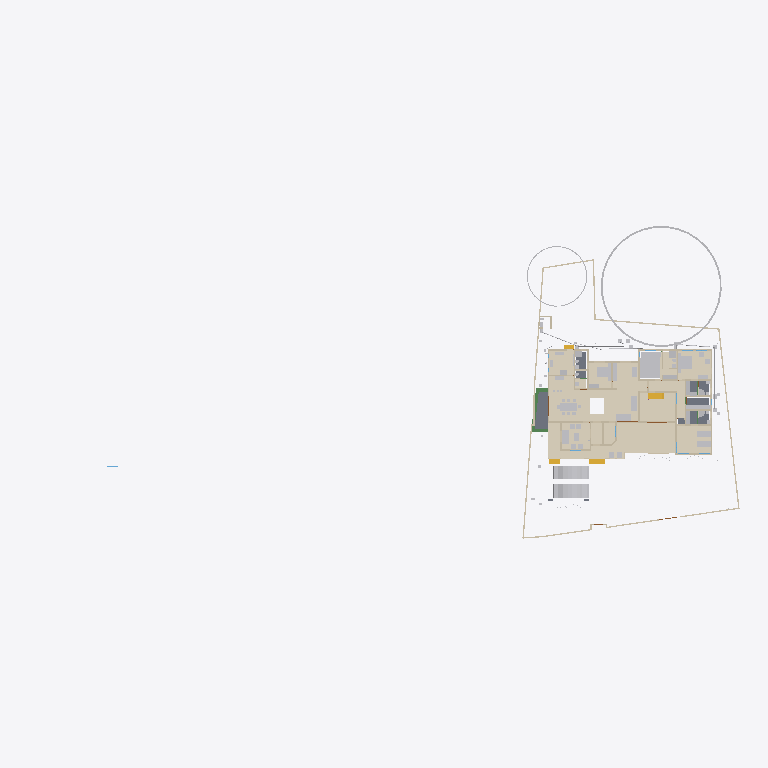
Plan cut of the same IFC building model at storey 'GF' (level 0.45 m, cut at 1.85 m), seen from above with north up, elements coloured by IFC class (only those large enough to see are counted): 35 walls (beige), 33 other elements (light grey), 15 coverings (cream), 5 slabs (grey), 4 stair flights (yellow), 3 beams (green). Cut surfaces are drawn darker.
Extent 101.4 m × 45.0 m × 24.6 m (x, y, z). Storeys (10): Footing at -0.87 m; 00 at 0.00 m; Verandah at 0.00 m; Plumbing at 0.00 m; Electrical at 0.00 m; GF at 0.45 m; GFLintel at 2.55 m; FF at 3.45 m; schedule at 5.00 m; FFtop at 5.70 m. Elements (1144): 279 IfcWall, 250 IfcBeam, 82 IfcPipeSegment, 63 IfcFurniture, 53 IfcWindow, 50 IfcDoor, 50 IfcReinforcingBar, 48 IfcCovering, 44 IfcColumn, 29 IfcGeographicElement, 23 IfcLightFixture, 20 IfcDistributionChamberElement.

HEADER;
FILE_DESCRIPTION(('ViewDefinition[DesignTransferView]'),'2;1');
FILE_NAME('Sreekesh.ifc','2026-04-20T19:38:08+05:30',(),(),'IfcOpenShell 0.8.5-post1','Bonsai 0.8.5-post1','Nobody');
FILE_SCHEMA(('IFC4X3'));
ENDSEC;
DATA;
#1=IFCPROJECT('0aPvmvJuf5owphcfiKWAsN',$,'My Project',$,$,$,$,(#14,#26),#9);
#30=IFCSITE('3jTVXq97zE2OZTfzZH9iYT',$,'My Site',$,$,#53,$,$,$,$,$,$,$,$);
#211744=IFCSITE('2pH2ecD1v9bgK8psTEcl$_',$,'Site',$,$,#211760,#211754,$,$,(8,52,49,300000),(76,38,36,300000),$,$,$);
#36=IFCBUILDING('3Bt1MypEf4fuqFfshm9kTs',$,'My Building',$,$,#59,$,$,$,$,$,$);
#333137=IFCBUILDING('2u05Cn$TD6OPdaLJzvNsxO',$,'GFWall',$,$,#333157,$,$,$,$,$,$);
#339211=IFCBUILDING('002Xt49mzDahM74jmffgUi',$,'GF-P',$,$,#339231,$,$,$,$,$,$);
#42=IFCBUILDINGSTOREY('3Yt8GBe1vE1Byt_$JKaQnQ',$,'GF',$,$,#7313,$,$,$,$);
#8023=IFCBUILDINGSTOREY('3LNq90aff4Xhn4xfthWyFx',$,'00',$,$,#8039,$,$,$,$);
#71986=IFCBUILDINGSTOREY('1ZF$IMkzjA5efl8XVVA8ry',$,'FFtop',$,$,#72046,$,$,$,$);
#72129=IFCBUILDINGSTOREY('1Nt2vvvNTB5u0X$NIke4ti',$,'GFLintel',$,$,#280967,$,$,$,$);
#83382=IFCBUILDINGSTOREY('2do7yjy$r1eOSN7_GxsK9f',$,'FF',$,$,#83409,$,$,$,$);
#301077=IFCBUILDINGSTOREY('1n3LFyF6X708Cvo1r86gbR',$,'Footing',$,$,#301097,$,$,$,$);
#360055=IFCBUILDINGSTOREY('2kU8qRmBnF7foRmD37T33I',$,'Verandah',$,$,#360071,$,$,$,$);
#367233=IFCBUILDINGSTOREY('3r39yX7tr10xAjP1zlM9FN',$,'Plumbing',$,$,#367249,$,$,$,$);
#436766=IFCBUILDINGSTOREY('2CUKbd$of0Yx1yz6tYDaJY',$,'schedule',$,$,#436793,$,$,$,$);
#442969=IFCBUILDINGSTOREY('0sffW$JV12jOzJZIPBAWvQ',$,'Electrical',$,$,#442985,$,$,$,$);
#330851=IFCCOVERING('3kms8ObvT2A83v6EkiQCtZ',$,'Covering',$,$,#332110,#330862,$,$);
#345031=IFCCOVERING('3RPlCoLTXEkg2LQ5VmhLHT',$,'Covering',$,$,#361378,#345042,$,$);
#339298=IFCCOVERING('0RcNbxwC1BPO6vPsSe5hv0',$,'Covering',$,$,#339326,#339309,$,$);
#344036=IFCCOVERING('0d2zgKDdP8dwFGBu$GD38F',$,'Covering',$,$,#344995,#344047,$,$);
#158109=IFCGEOGRAPHICELEMENT('1ICn9VC11DLu$jSeyjW6na',$,'GeographicElement',$,$,#159277,#158141,$,$);
#344009=IFCCOVERING('2wUE701ff3ZBcv_UhuFthK',$,'Covering',$,$,#344035,#344020,$,$);
#339327=IFCCOVERING('2gdKm_COPCGQt2$pqnEIyy',$,'Covering',$,$,#339363,#339338,$,$);
#146729=IFCVEHICLE('0zRPRsukT96P6cuFPGiKs1',$,'Vehicle',$,$,#189086,#146742,$,$);
#343848=IFCCOVERING('0UuWKOFoDDYvmplRYi7h7d',$,'Covering',$,$,#343876,#343859,$,$);
#70155=IFCVEHICLE('3fs_92XJnE9xh12t4cEAUA',$,'Vehicle',$,$,#189081,#70187,$,$);
#330794=IFCSLAB('2m4RWmARb8ng3Ygm017ww6',$,'Slab',$,$,#332135,#330805,$,$);
#343931=IFCCOVERING('0kYX189Jf7CBGn9ceIdHnd',$,'Covering',$,$,#343981,#343942,$,$);
#343982=IFCCOVERING('3pEdpTjbjFLQ$oJNw_068r',$,'Covering',$,$,#428634,#343993,$,$);
#396658=IFCEARTHWORKSFILL('2kmR9kAlrAR8iK2Kv7W0RA',$,'Slab',$,$,#396867,#396657,$,.BACKFILL.);
#343877=IFCCOVERING('3Wi1uDf0TEzBEG7DUo_LFE',$,'Covering',$,$,#343903,#343888,$,$);
#66022=IFCWALL('2FUeR5sFb9uwjJGdeVWABU',$,'Wall',$,$,#431152,#66028,$,$);
#343904=IFCCOVERING('2DZod39rv4RxPbk5$8U$JL',$,'Covering',$,$,#344990,#343915,$,$);
#330504=IFCSLAB('03xIm3ukzAoQYSdD2H4JTp',$,'Slab',$,$,#330534,#330515,$,$);
#330623=IFCSLAB('2hl_cfSjf0sAYKs4IehkNU',$,'Slab',$,$,#330653,#330634,$,$);
#411113=IFCFURNITURE('24hcVyXrH4tf35GE4proyw',$,'Furniture',$,$,#412590,#411112,$,$);
#411894=IFCFURNITURE('1aP3zeWsL0ZQXEuRipuWXs',$,'Furniture',$,$,#412425,#411893,$,$);
#158156=IFCGEOGRAPHICELEMENT('2JlHSkVhjCZPlJyc1W8A6K',$,'GeographicElement',$,$,#159282,#158188,$,$);
#330654=IFCSLAB('0zeqns1fb6GQhZZBUNJUl9',$,'Slab',$,$,#332120,#330665,$,$);
#65997=IFCWALL('1DC2$ngnnDR8Q9h6mAR0js',$,'Wall',$,$,#345521,#66003,$,$);
#330680=IFCSLAB('2fqwCXX4D8Vwt6ELtzQYwL',$,'Slab',$,$,#332125,#330691,$,$);
#356144=IFCCOVERING('1zMDy9b99F78g0pPFmqkhi',$,'Covering',$,$,#356212,#356160,$,$);
#222195=IFCWALL('2ixJvC9dH599amejUM2w6G',$,'Wall',$,$,#293165,#222215,$,$);
#406470=IFCFURNITURE('0TjK6ZDxX03eSWHk61hTjB',$,'Furniture',$,$,#412535,#406469,$,$);
#285749=IFCWALL('23M4dZECv7RPP4RWKkyrhY',$,'Wall.082',$,$,#435018,#285760,$,$);
#410350=IFCFURNITURE('36fJsTb99Eyh2vWH1pKTwS',$,'Furniture',$,$,#412305,#410349,$,$);
#3067=IFCWALL('3GZ$skLXf6OgGR8mfLciD_',$,'Wall',$,$,#333298,#3073,$,$);
#410217=IFCFURNITURE('17qZxJfnjAUwxgeyWuttn3',$,'Furniture',$,$,#412300,#410216,$,$);
#3520=IFCWALL('1kfIyPN_b4JPSDED46DDvv',$,'Wall',$,$,#333253,#3526,$,$);
#405120=IFCFURNITURE('1qta$LkA5AceF3Xp8O0QAN',$,'Furniture',$,$,#412435,#405119,$,$);
#406302=IFCFURNITURE('0QVhsRe3v2xh1mazg7g3pY',$,'Furniture',$,$,#412530,#406301,$,$);
#18348=IFCWALL('1c7n2BYDr8yh53xvaRXxqS',$,'Wall',$,$,#333238,#18359,$,$);
#90359=IFCWALL('3p_Mlr$7n7WPwtZxEevqS4',$,'Wall',$,$,#333323,#90370,$,$);
#356625=IFCSTAIRFLIGHT('11NzQP0GP46gGH8bKAxyP$',$,'StairFlight',$,$,#483524,#356634,$,14,13,0.172999995095389,0.100000001490116,.STRAIGHT.);
#408776=IFCFURNITURE('2bin7WsULDjPeLfYKRFVAv',$,'Furniture',$,$,#412375,#408775,$,$);
#409924=IFCFURNITURE('3pKgwG2ITCbQ1PcX8XbhFK',$,'Furniture',$,$,#412455,#409923,$,$);
#411646=IFCFURNITURE('0T3ErBLYfCbANjLJsek21j',$,'Furniture.012',$,$,#412420,#411645,$,$);
#332270=IFCBEAM('2xaS$r06b4vf3tMS9n7DUs',$,'Beam',$,$,#360247,#332289,$,$);
#369916=IFCCOVERING('3HWV9OZZz6DxRQIJbYTFsv',$,'Covering',$,$,#371503,#369932,$,$);
#41614=IFCSTAIRFLIGHT('3mjK21MVj5Wxp88atmNL9l',$,'StairFlight',$,$,#143920,#41646,$,2,1,0.150000005960464,0.25,.STRAIGHT.);
#345472=IFCWALL('0yhntx_XHBtOwqFxJIUy0e',$,'Wall.082',$,$,#345566,#345483,$,$);
#226167=IFCWALL('1JVywoPUH41xuuLQv_Mf23',$,'Wall.082',$,$,#434788,#226178,$,$);
#356399=IFCCOVERING('2Adp7p7Vr1eu_pEkAkRGdd',$,'Covering',$,$,#356451,#356433,$,$);
#447119=IFCFURNITURE('0cpUxHaRXB69Q$HVyNESLj',$,'Furniture',$,$,#447168,#447133,$,$);
#4009=IFCWALL('2lHSG51rHEfeNsY_Rnf304',$,'Wall',$,$,#333173,#4020,$,$);
#285691=IFCWALL('3FXX66X1H7gQUhINB1ZqHj',$,'Wall.082',$,$,#434912,#285702,$,$);
#18042=IFCWALL('3bhXUDB39FaPZW_NASdZlT',$,'Wall',$,$,#333503,#18053,$,$);
#18016=IFCWALL('2qNYwIywzDnw0eOADeB3_0',$,'Wall',$,$,#333363,#18027,$,$);
#18525=IFCWALL('2nl9frQ2v9fwHEG6jroVG1',$,'Wall',$,$,#333413,#18536,$,$);
#65947=IFCWALL('08s$eE7qfC1vtHJbeTdsNK',$,'Wall',$,$,#434943,#65953,$,$);
#431417=IFCPIPESEGMENT('2Jbog8WJb7YeRM_yzNepbx',$,'PipeSegment',$,$,#431476,#431451,$,.FLEXIBLESEGMENT.);
#110356=IFCWALL('3Jc2L501zCIf2lBfrewdbK',$,'Wall',$,$,#434868,#110367,$,$);
#18672=IFCWALL('0s5YaOi8jF58ocUKtzFB68',$,'Wall',$,$,#333183,#18683,$,$);
#65878=IFCWALL('1RxXXtAKb3$uqm3spal5Ab',$,'Wall.049',$,$,#434824,#65884,$,$);
#18646=IFCWALL('20GHUXbGDFDBHE5XphavUy',$,'Wall',$,$,#333423,#18657,$,$);
#18392=IFCWALL('2Hkjxieqv1Fue5ySQ6NeWL',$,'Wall',$,$,#333293,#18403,$,$);
#409252=IFCFURNITURE('0_rDbuDo58VxsMmqMXWGXl',$,'Furniture',$,$,#412380,#409251,$,$);
#411564=IFCFURNITURE('0yYwZAg3jFQvkxBxQ0MGp1',$,'Furniture',$,$,#412415,#411563,$,$);
#41688=IFCSTAIRFLIGHT('0VcD2gJAfBIuw$lMxDzKKO',$,'StairFlight',$,$,#283276,#118718,$,2,1,0.150000005960464,0.25,.STRAIGHT.);
#4072=IFCWALL('0Y3rN168r7Jxb0OqetfU7X',$,'Wall',$,$,#333448,#4083,$,$);
#18194=IFCWALL('1AbV9w0nLBfPekv$ii5eki',$,'Wall',$,$,#333348,#18205,$,$);
#406109=IFCFURNITURE('055N_$xmX9ZQbc0CYFtvE3',$,'Furniture',$,$,#412440,#406108,$,$);
#120632=IFCWALL('2Lqjpf9Aj0Vh1iBvOWYUCR',$,'Wall',$,$,#333458,#120643,$,$);
#205023=IFCWALL('2UCXlaZiz9gRZ4iLCU3mzL',$,'Wall',$,$,#333473,#205034,$,$);
#413822=IFCSANITARYTERMINAL('1fOwUzmtv9afxOsUQO0pB7',$,'SanitaryTerminal',$,$,#431242,#413821,$,$);
#3151=IFCWALL('2frHB1bR9FtP23RXamn7Ko',$,'Wall',$,$,#333488,#3162,$,$);
#4130=IFCWALL('1AvIXg7ED1P9NhJbZDV_E1',$,'Wall',$,$,#333378,#4141,$,$);
#431714=IFCPIPESEGMENT('0pd7DooWn6XeV5YB87AKZa',$,'PipeSegment',$,$,#431773,#431748,$,.FLEXIBLESEGMENT.);
#327920=IFCBEAM('1u9voof95Cp8BkjJqPE6_U',$,'Beam',$,$,#360277,#327939,$,$);
#2872=IFCWALL('0VICnwrYLCM9IhHcjSiD9g',$,'Wall',$,$,#333268,#2879,$,$);
#16913=IFCWALL('3FSYpd1tn9SgCqZ8sPMfkT',$,'Wall',$,$,#465675,#16924,$,$);
#327954=IFCBEAM('0sP03oSW15$QcfoTPLiBso',$,'Beam',$,$,#360297,#327973,$,$);
#412886=IFCSANITARYTERMINAL('31xwdd6k9ESw7YnQ1LspId',$,'SanitaryTerminal',$,$,#431212,#412885,$,$);
#4251=IFCWALL('0Bt3ZVIAf4Xxxu9dLd3uEo',$,'Wall',$,$,#333208,#4262,$,$);
#79990=IFCSTAIRFLIGHT('1DnY2XVefC_QhnIFzju6yh',$,'StairFlight',$,$,#427783,#148959,$,$,$,$,$,$);
#411257=IFCFURNITURE('3InpbPAMj2MBzrSOMYlvHV',$,'Furniture',$,$,#412460,#411256,$,$);
#411752=IFCFURNITURE('3keQdM9i5FJ9JBwmsM_Qg3',$,'Furniture',$,$,#412395,#411751,$,$);
#475944=IFCFURNITURE('2h$xyDIVv6ngUxrtGwU453',$,'Furniture',$,$,#476079,#475953,$,$);
#2959=IFCWALL('3OEI3BHmD4XPtrMwXvI884',$,'Wall',$,$,#333218,#2970,$,$);
#24001=IFCWALL('3hphgpD2b28xqT53FPskSj',$,'Wall',$,$,#333408,#24012,$,$);
#356323=IFCCOVERING('0Kr30ECcLEcfNCKSKvTgbF',$,'Covering',$,$,#415779,#356375,$,$);
#23938=IFCWALL('0ZZEq2syzEPfO9qD2AQWDv',$,'Wall',$,$,#333523,#23949,$,$);
#18431=IFCWALL('0_Fa$t1jbFZejYJKQtXQPU',$,'Wall',$,$,#334104,#18442,$,$);
#487833=IFCELECTRICAPPLIANCE('1p4CeRyr5Ahfxe1LVhmrOv',$,'ElectricAppliance',$,$,#487888,#487862,'#02A',$);
#434192=IFCPIPESEGMENT('0f_0c$BmH2i8qVmM_tesV$',$,'PipeSegment',$,$,#434272,#434226,$,$);
#413911=IFCSANITARYTERMINAL('3sA1eoE299ufpxJw1HaYmz',$,'SanitaryTerminal',$,$,#431247,#413910,$,$);
#414203=IFCSANITARYTERMINAL('1TZeRF9t54uwS6h95ZvvLS',$,'SanitaryTerminal',$,$,#431252,#414202,$,$);
#431616=IFCPIPESEGMENT('11kLTOGtDDp9X3VHF1jqpK',$,'PipeSegment',$,$,#431675,#431650,$,.FLEXIBLESEGMENT.);
#405275=IFCFURNITURE('0Tjm9jror8bPxG689sHAj8',$,'Furniture',$,$,#412315,#405274,$,$);
#407636=IFCFURNITURE('0VTCb1Evn558OH68N69Eaz',$,'Furniture',$,$,#412445,#407635,$,$);
#455671=IFCWALL('2YAlJNVev3pRllEdKZ4bs$',$,'Wall',$,$,#465105,#455718,$,$);
ENDSEC;
